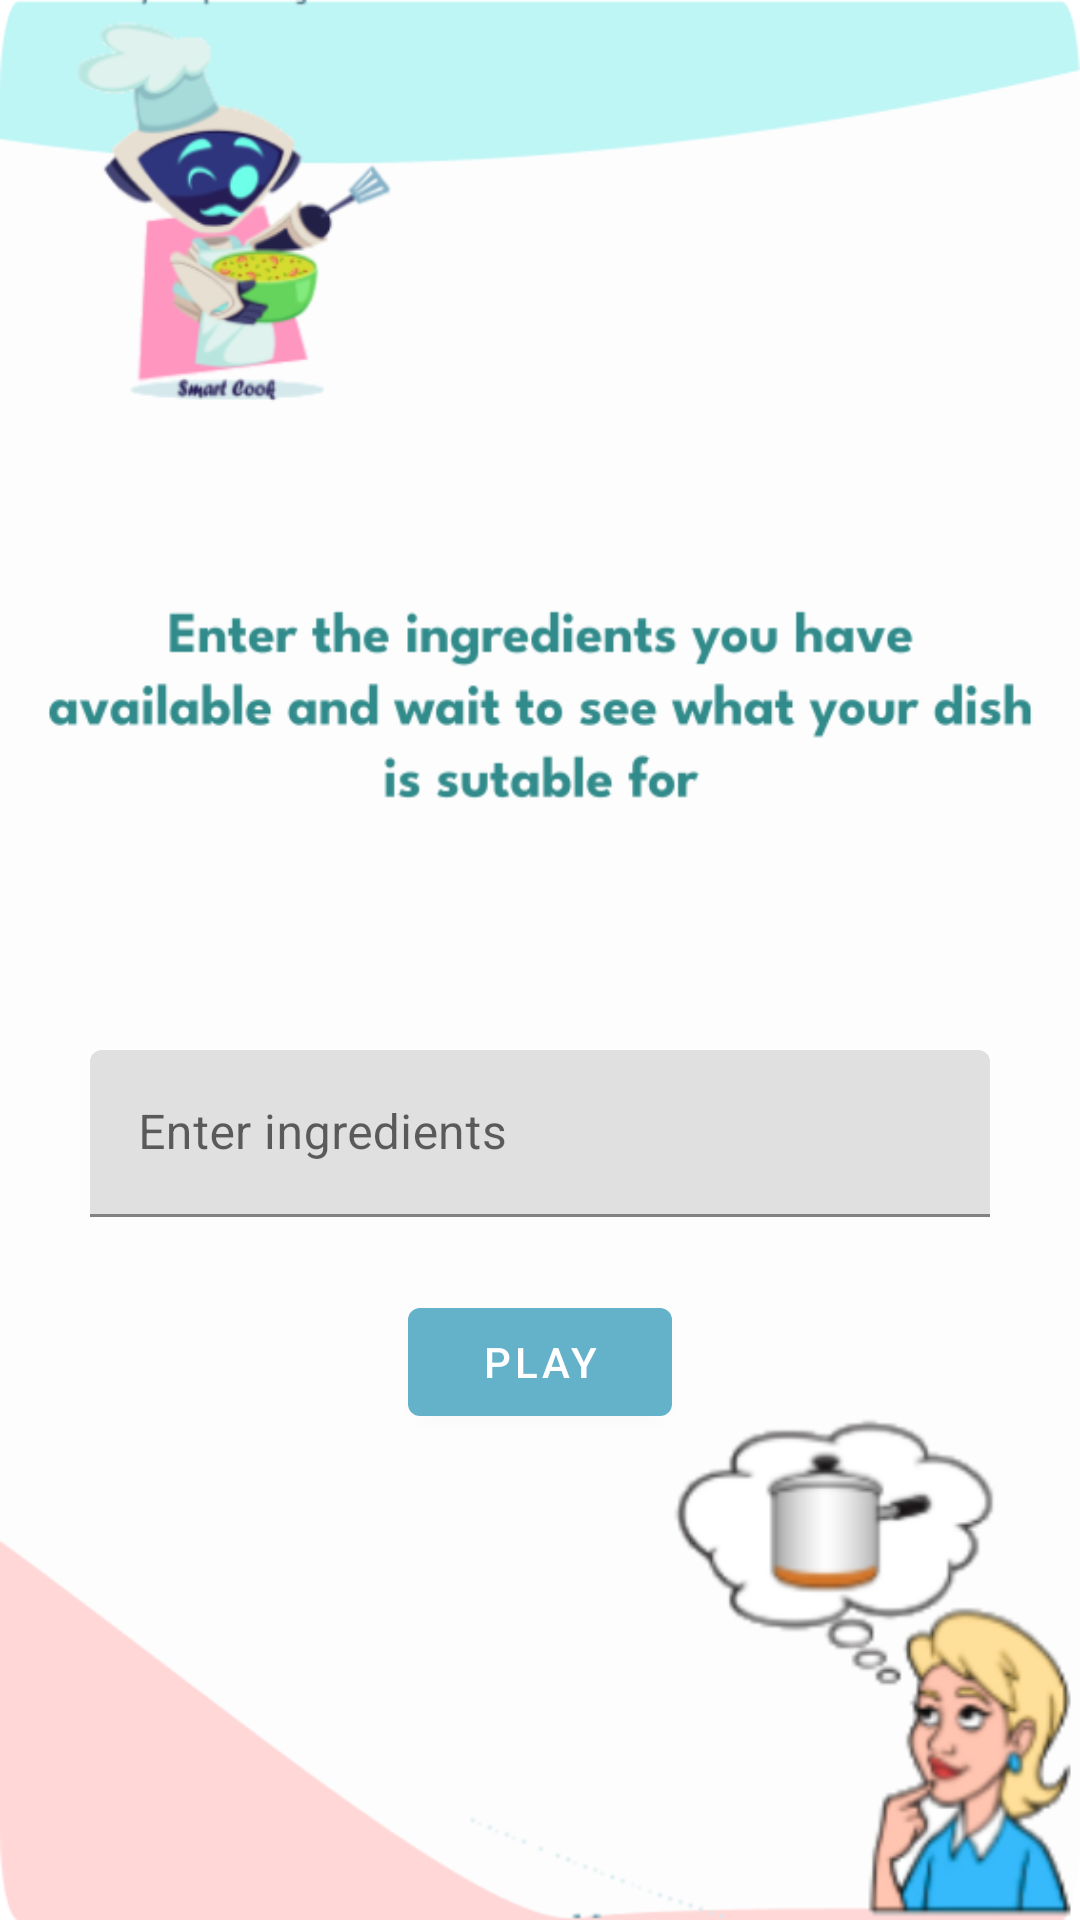

Android layout source for this screen:
<!-- AndroidManifest.xml: application theme Theme.SmartCook -->
<!-- res/layout/fragment_ml_screen.xml -->
<?xml version="1.0" encoding="utf-8"?>
<FrameLayout xmlns:android="http://schemas.android.com/apk/res/android"
    xmlns:tools="http://schemas.android.com/tools"
    android:layout_width="match_parent"
    android:layout_height="match_parent"
    xmlns:app="http://schemas.android.com/apk/res-auto"
    android:background="@drawable/home"
    >
<LinearLayout
    android:layout_marginTop="350dp"
    android:layout_width="match_parent"
    android:layout_height="wrap_content"
    android:gravity="center"
    android:orientation="horizontal">
    <com.google.android.material.textfield.TextInputLayout
        android:layout_width="300dp"

        android:layout_height="wrap_content">
        <com.google.android.material.textfield.TextInputEditText
            android:layout_width="match_parent"
            android:id="@+id/ing"
            android:inputType="textPersonName"
            android:hint="Enter ingredients"
            android:layout_height="match_parent">

        </com.google.android.material.textfield.TextInputEditText>
    </com.google.android.material.textfield.TextInputLayout>



</LinearLayout>

<com.google.android.material.button.MaterialButton
    android:layout_width="wrap_content"
    android:id="@+id/play"
    android:layout_marginTop="430dp"
    android:layout_gravity="center_horizontal"
    android:layout_height="wrap_content"
    android:text="Play">

</com.google.android.material.button.MaterialButton>

</FrameLayout>
<!-- resources referenced by this layout -->
<resources>
  <!-- drawable home: png bitmap (drawable, 107338 bytes) -->
  <style name="Theme.SmartCook" parent="Theme.MaterialComponents.DayNight.DarkActionBar">
          <item name="android:windowTranslucentStatus">true</item>
  
          
          <item name="colorPrimary">@color/primary</item>
          <item name="colorPrimaryVariant">@color/purple_700</item>
          <item name="colorOnPrimary">@color/white</item>
          
          <item name="colorSecondary">@color/teal_200</item>
          <item name="colorSecondaryVariant">@color/teal_700</item>
          <item name="colorOnSecondary">@color/black</item>
          
          <item name="android:statusBarColor">?attr/colorPrimaryVariant</item>
          
      </style>
  <color name="primary">#64B2C9</color>
  <color name="purple_700">#FF3700B3</color>
  <color name="white">#FFFFFFFF</color>
  <color name="teal_200">#FF03DAC5</color>
  <color name="teal_700">#FF018786</color>
  <color name="black">#FF000000</color>
</resources>
